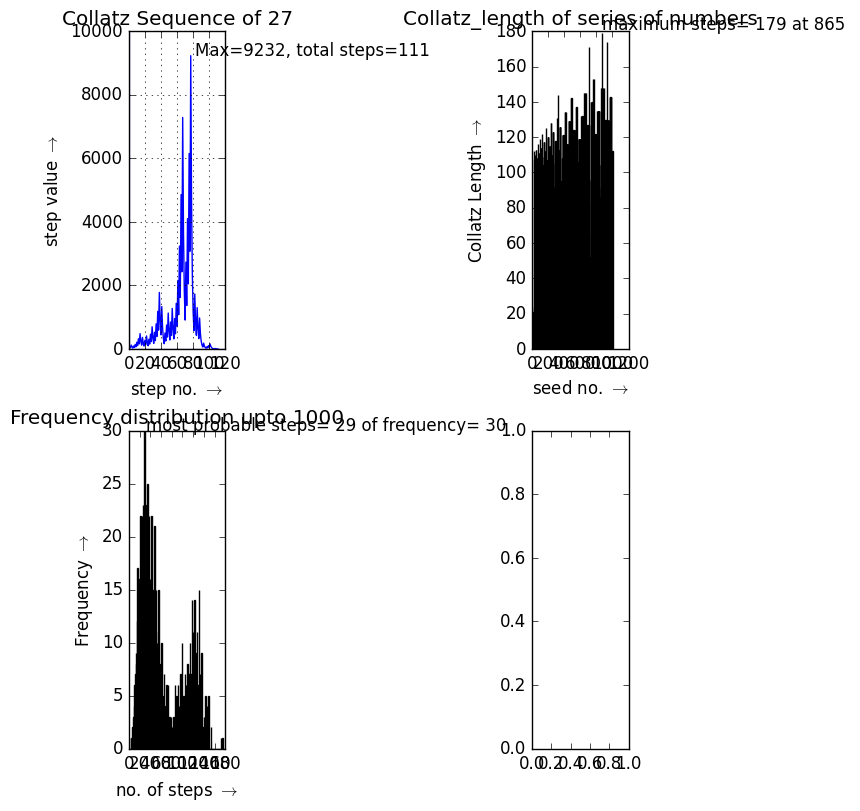

Here is the Python script that generated this plot:
import matplotlib.pyplot as plt
import numpy as np 
plt.style.use("classic")

def collatz_sequence(n):
   yy=[n]
   while n!=1:
      n=n//2 if n%2==0 else 3*n+1 
      yy.append(n)
   return yy

def collatz_length(n):
   return len(collatz_sequence(n))
n=27
m=1000
# Collatz_sequence of n
steps=np.arange(0,collatz_length(n),1)
maxv=max(collatz_sequence(n))
# Collatz_length of series of numbers
seeds=np.arange(5,m+1,1)
collatz_lengths=[collatz_length(seed) for seed in seeds]
point=np.argmax(collatz_lengths)-1
# Collatz_Length frequency 
step,frequency=[],[]
for k in range(max(collatz_lengths)):
   s=collatz_lengths.count(k)
   frequency.append(s)
   step.append(k)
maxf=max(frequency)
most_step=np.argmax(frequency)

fig,ax=plt.subplots(2,2,figsize=(8,8),constrained_layout=True)
ax[0,0].plot(steps,collatz_sequence(n))
ax[0,0].set_title(f"Collatz Sequence of {n}")
ax[0,0].text(seeds[np.argmax(collatz_sequence(n))],maxv+0.04,f'Max={maxv}, total steps={max(steps)}')
ax[0,0].grid(True)
ax[0,0].axvline(x=0,alpha=0.5)
ax[0,0].axhline(y=0,alpha=0.5)
ax[0,0].set_xlabel("step no. $\\rightarrow$" )
ax[0,0].set_ylabel("step value $\\rightarrow$")

ax[0,1].hist(seeds,weights=collatz_lengths,bins=range(2,m+2),color="green")
ax[0,1].text(point+1,max(collatz_lengths)+2,f"maximum steps= {max(collatz_lengths)} at {point} ")
ax[0,1].set_title("Collatz_length of series of numbers")
ax[0,1].set_xlabel("seed no. $\\rightarrow$" )
ax[0,1].set_ylabel("Collatz Length $\\rightarrow$")

ax[1,0].hist(step,weights=frequency,bins=range(1,max(step)+1))
ax[1,0].set_title(f"Frequency distribution upto {m}")
ax[1,0].text(most_step+4,maxf,f"most probable steps= {most_step} of frequency= {maxf}")
ax[1,0].set_xlabel("no. of steps $\\rightarrow$" )
ax[1,0].set_ylabel("Frequency $\\rightarrow$")
plt.show()